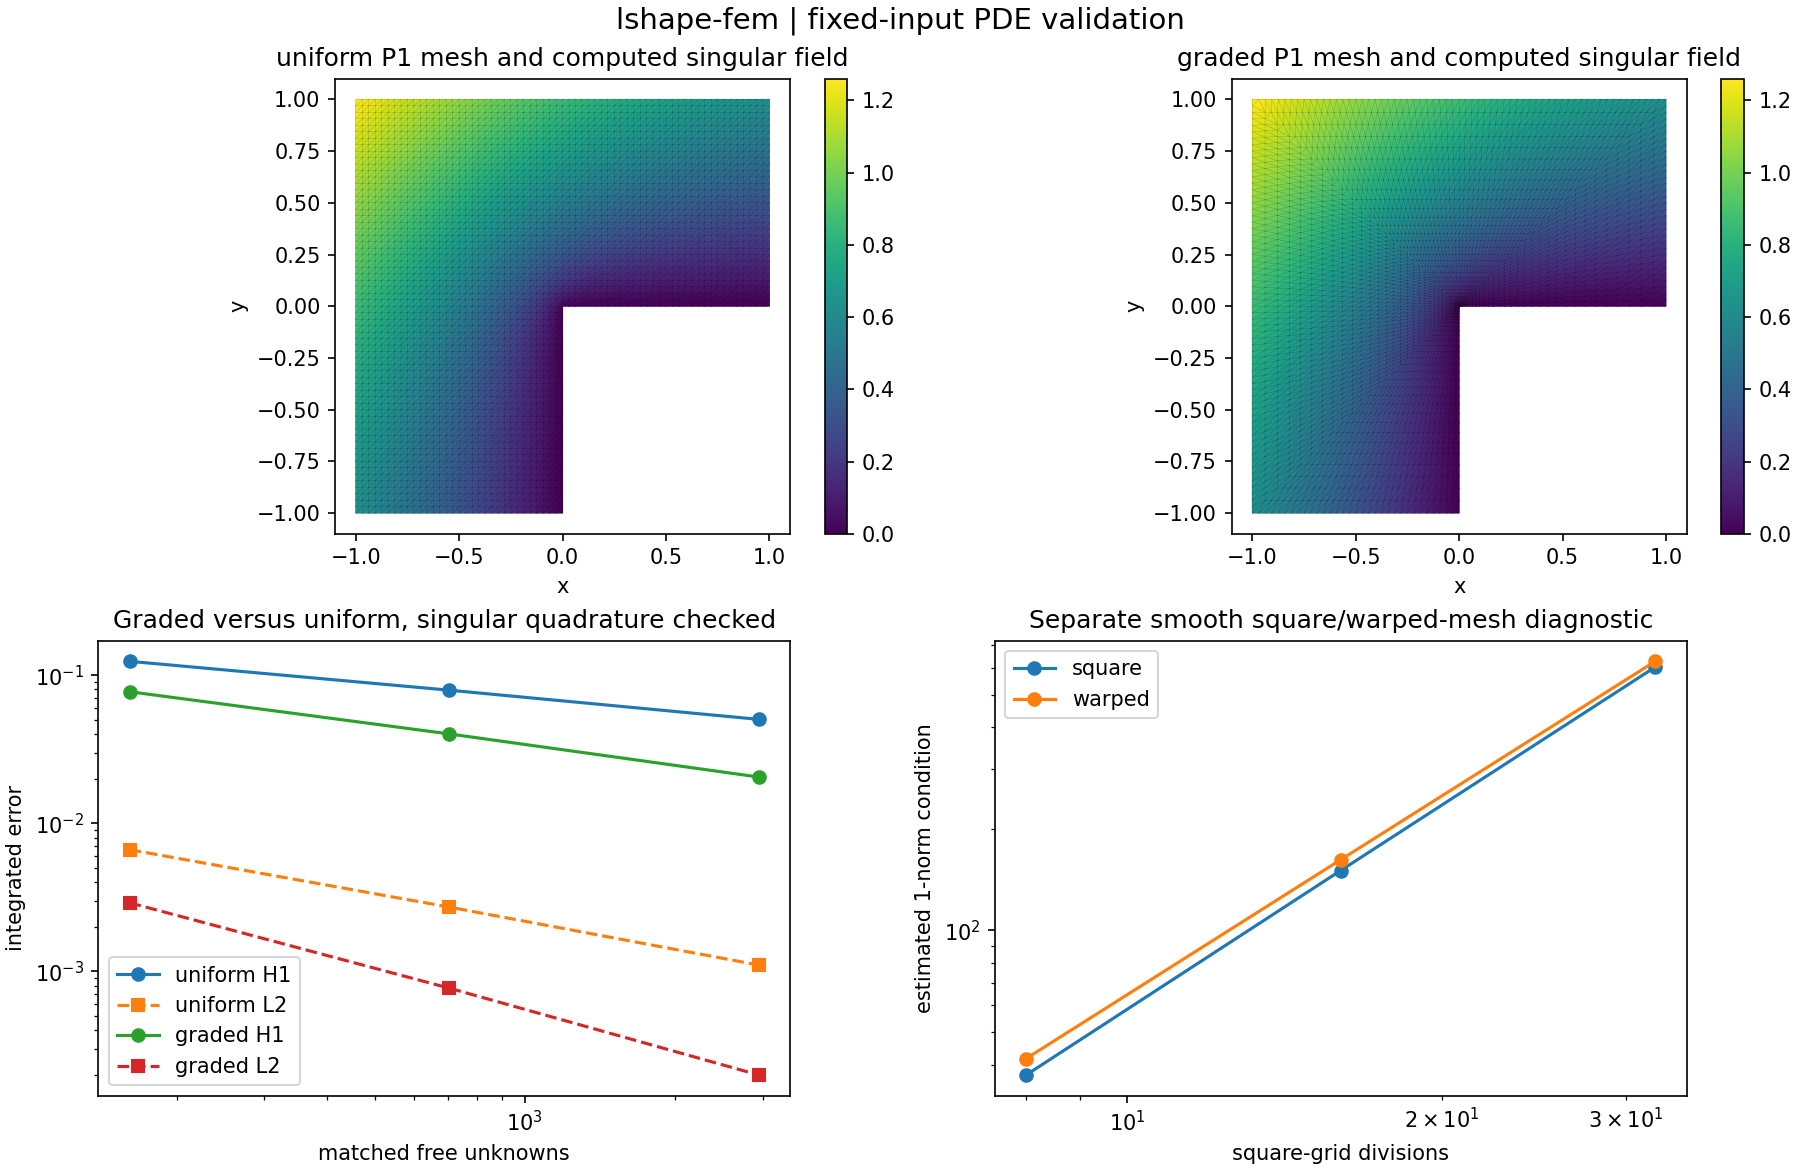

The data file committed next to this chart (first rows):
n, family, dofs, l2, h1, quadrature_relative_gap, minimum_area, minimum_angle_degrees, maximum_aspect, condition_one_norm_estimate, residual, boundary_error, symmetry, id
8, uniform, 161, 0.006629, 0.1239, 1.0582138836423203e-05, 0.007813, 45, 2, 74.69, 1.3322676295501878e-15, 0.0, 0.0, uniform-n8
16, uniform, 705, 0.002715, 0.07912, 1.0305526814699861e-05, 0.001953, 45, 2.0, 303.3, 2.220446049250313e-15, 0.0, 0.0, uniform-n16
32, uniform, 2945, 0.001103, 0.05028, 1.0129802412928497e-05, 0.0004883, 45.0, 2, 1220, 3.1086244689504383e-15, 0.0, 0.0, uniform-n32
8, graded, 161, 0.002903, 0.07723, 1.7070774069820287e-06, 0.0001221, 15.26, 4.333, 186.4, 1.1812381131815807e-15, 0.0, 0.0, graded-n8
16, graded, 705, 0.0007701, 0.04009, 9.981810483949227e-07, 7.629394531250003e-06, 15.26, 4.333, 778.1, 1.7208456881689926e-15, 0.0, 0.0, graded-n16
32, graded, 2945, 0.0001997, 0.02052, 6.00227281588531e-07, 4.76837158203125e-07, 15.26, 4.333, 3165, 2.5368677907756472e-15, 0.0, 0.0, graded-n32
8, square, 49, 0.02113, 0.4318, 1.477563870434035e-15, 0.007813, 45, 2, 37.26, 6.106226635438361e-16, 0.0, 0.0, square-n8
16, square, 225, 0.005377, 0.2175, 5.1614897370129516e-15, 0.001953, 45, 2.0, 150.4, 8.743006318923108e-16, 0.0, 0.0, square-n16
32, square, 961, 0.00135, 0.109, 1.380907642753568e-14, 0.0004883, 45.0, 2, 603.1, 1.4519635493925875e-15, 0.0, 0.0, square-n32
8, warped, 49, 0.0212, 0.4325, 8.18106907486461e-16, 0.007174, 39.56, 2.395, 41.68, 6.661338147750939e-16, 0.0, 0.0, warped-n8
16, warped, 225, 0.005367, 0.2173, 3.231967125710716e-15, 0.001876, 42.12, 2.177, 161.9, 1.3322676295501878e-15, 0.0, 0.0, warped-n16
32, warped, 961, 0.001347, 0.1088, 1.40015698331148e-14, 0.0004787, 43.6, 2.084, 627, 1.6514567491299204e-15, 0.0, 0.0, warped-n32
